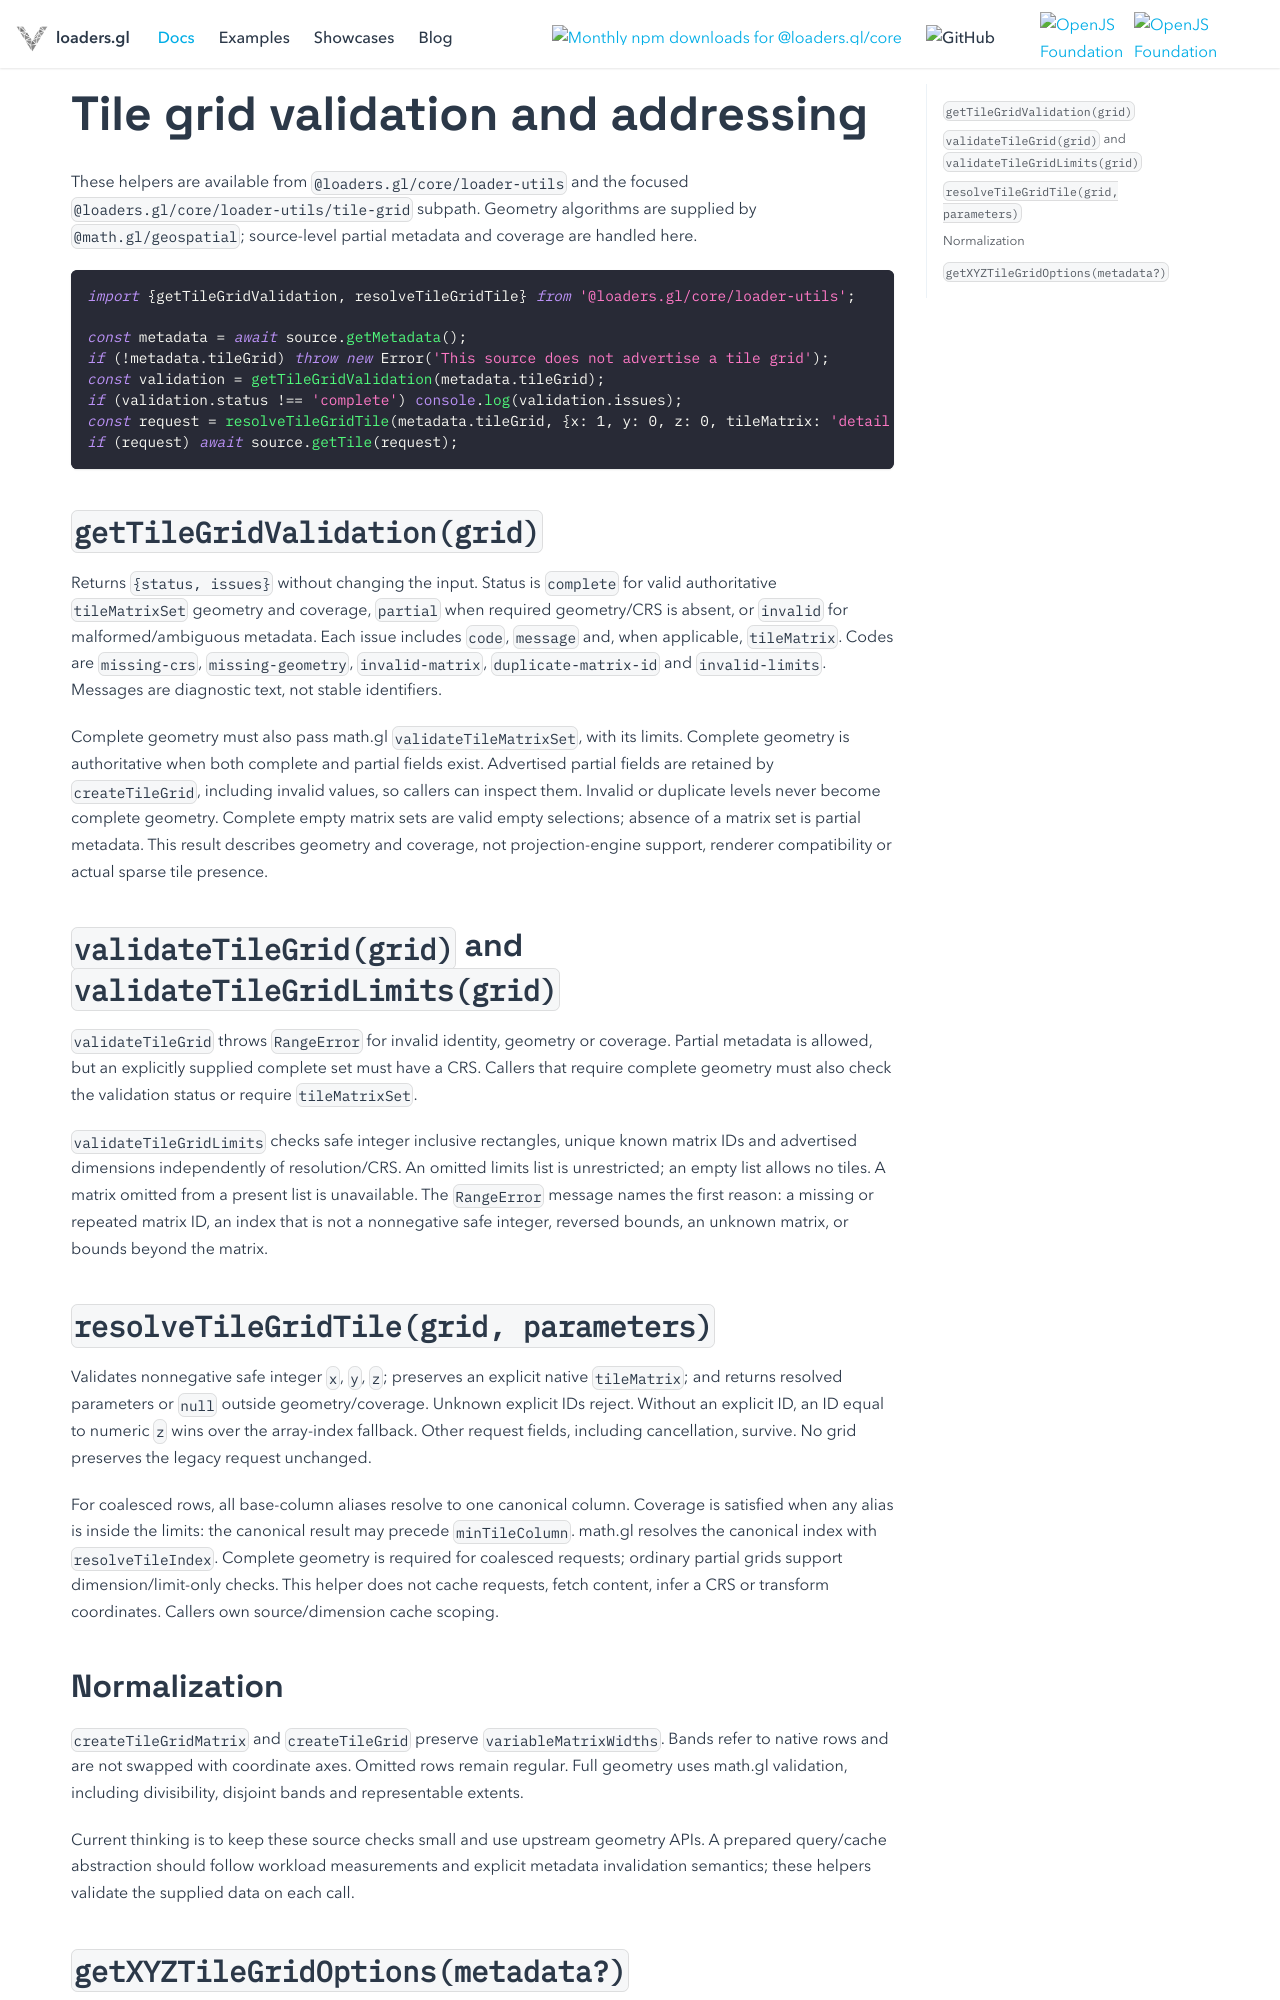

repository: visgl/loaders.gl · page: next/docs/modules/core/loader-utils/api-reference/tile-grid.html · generator: docusaurus

# Tile grid validation and addressing

These helpers are available from `@loaders.gl/core/loader-utils` and the focused
`@loaders.gl/core/loader-utils/tile-grid` subpath. Geometry algorithms are supplied
by `@math.gl/geospatial`; source-level partial metadata and coverage are handled here.

```typescript
import {getTileGridValidation, resolveTileGridTile} from '@loaders.gl/core/loader-utils';

const metadata = await source.getMetadata();
if (!metadata.tileGrid) throw new Error('This source does not advertise a tile grid');
const validation = getTileGridValidation(metadata.tileGrid);
if (validation.status !== 'complete') console.log(validation.issues);
const request = resolveTileGridTile(metadata.tileGrid, {x: 1, y: 0, z: 0, tileMatrix: 'detail'});
if (request) await source.getTile(request);
```

## `getTileGridValidation(grid)`

Returns `{status, issues}` without changing the input. Status is `complete` for valid authoritative
`tileMatrixSet` geometry and coverage, `partial` when required geometry/CRS is absent, or `invalid`
for malformed/ambiguous metadata. Each issue includes `code`, `message` and, when applicable,
`tileMatrix`. Codes are `missing-crs`, `missing-geometry`, `invalid-matrix`, `duplicate-matrix-id`
and `invalid-limits`. Messages are diagnostic text, not stable identifiers.

Complete geometry must also pass math.gl `validateTileMatrixSet`, with its limits. Complete geometry is authoritative when both complete and partial fields exist. Advertised partial
fields are retained by `createTileGrid`, including invalid values, so callers can inspect them.
Invalid or duplicate levels never become complete geometry. Complete empty matrix sets are valid
empty selections; absence of a matrix set is partial metadata. This result describes geometry and
coverage, not projection-engine support, renderer compatibility or actual sparse tile presence.

## `validateTileGrid(grid)` and `validateTileGridLimits(grid)`

`validateTileGrid` throws `RangeError` for invalid identity, geometry or coverage. Partial metadata
is allowed, but an explicitly supplied complete set must have a CRS. Callers that require complete
geometry must also check the validation status or require `tileMatrixSet`.

`validateTileGridLimits` checks safe integer inclusive rectangles, unique known matrix IDs and
advertised dimensions independently of resolution/CRS. An omitted limits list is unrestricted;
an empty list allows no tiles. A matrix omitted from a present list is unavailable. The
`RangeError` message names the first reason: a missing or repeated matrix ID, an index that is not
a nonnegative safe integer, reversed bounds, an unknown matrix, or bounds beyond the matrix.
